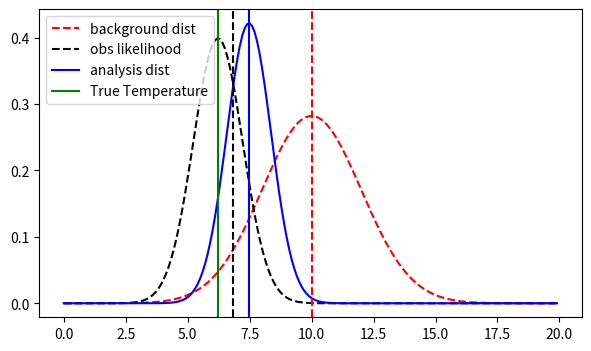

Here is the Python script that generated this plot:
import numpy as np
import matplotlib.pyplot as plt

def kalman1d(Tb,sigmab,Tobs,sigmaobs):
    
    w = sigmab*sigmab/(sigmab*sigmab+sigmaobs*sigmaobs)
    #print(sigmab,sigmaobs,w)
    Ta = Tb + w*(Tobs-Tb)
    sigmaa = np.sqrt((1-w)*sigmab*sigmab)
    
    return Ta, sigmaa ,w

Tb = 10.
s_b = 2.
Tt = np.random.normal(loc=Tb,scale=s_b)
s_o = 1.
To = np.random.normal(loc=Tt,scale=s_o)


Ta, s_a, w = kalman1d(Tb,s_b,To,s_o)

fig = plt.figure(figsize=(7,4))
ax = plt.axes()

T = np.arange(0, 20,0.1)
l1=ax.plot(T,1/np.sqrt(2*np.pi*s_b) * np.exp(-0.5*((T-Tb)/s_b)*((T-Tb)/s_b)),"r--",label="background dist" )
l2=ax.plot(T,1/np.sqrt(2*np.pi*s_o) * np.exp(-0.5*((T-Tt)/s_o)*((T-Tt)/s_o)), "k--", label="obs likelihood")
l3=ax.plot(T,1/np.sqrt(2*np.pi*s_a) * np.exp(-0.5*((T-Ta)/s_a)*((T-Ta)/s_a)),label="analysis dist",color = "b")
ax.axvline(Tb,color="r", linestyle="--")
ax.axvline(To,color="k", linestyle="--")
ax.axvline(Tt,label="True Temperature",color="g")
ax.axvline(Ta,color="b")

ax.legend(loc="upper left")

plt.show()

print("Tt = " + str(Tt) +"  To = " + str(To) +" Tb = " + str(Tb) +" Ta = " + str(Ta) +"      " + " sigma_a = " + str(s_a)+"      w = " + str(w))